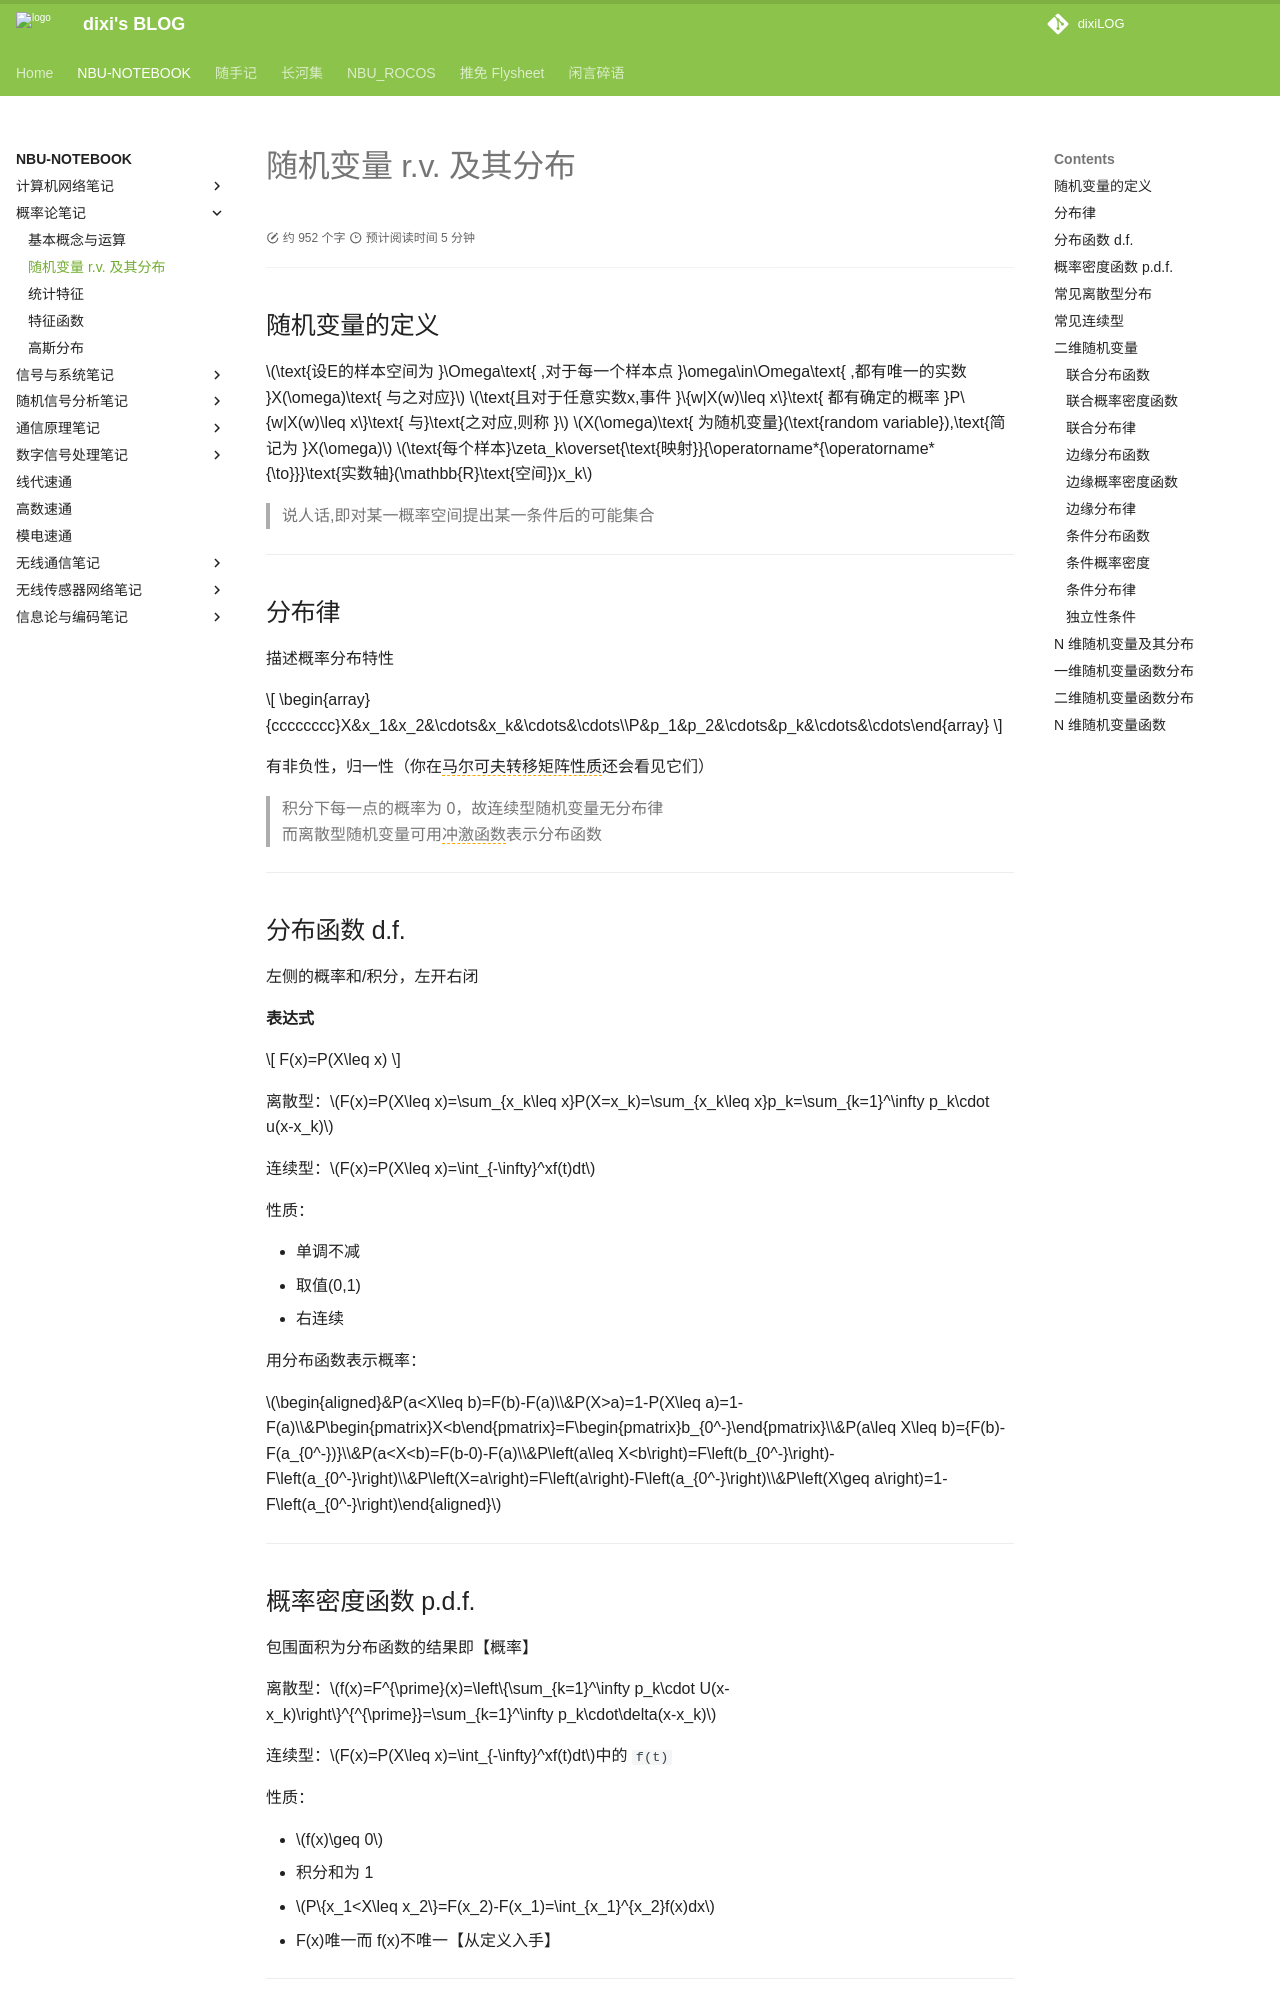

repository: dixiLOG/dixiLOG.github.io · page: NBU-NOTEBOOK/probabilityTheory/PT02/index.html · generator: mkdocs

# 随机变量 r.v. 及其分布

<div id="progress-container">
  <div id="progress-bar"></div>
</div>



## 随机变量的定义

$\text{设E的样本空间为 }\Omega\text{ ,对于每一个样本点 }\omega\in\Omega\text{ ,都有唯一的实数 }X(\omega)\text{ 与之对应}$
$\text{且对于任意实数x,事件 }\{w|X(w)\leq x\}\text{ 都有确定的概率 }P\{w|X(w)\leq x\}\text{ 与}\text{之对应,则称 }$ 
$X(\omega)\text{ 为随机变量}(\text{random variable}),\text{简记为 }X(\omega)$
$\text{每个样本}\zeta_k\overset{\text{映射}}{\operatorname*{\operatorname*{\to}}}\text{实数轴}(\mathbb{R}\text{空间})x_k$

> 说人话,即对某一概率空间提出某一条件后的可能集合

---

## 分布律

描述概率分布特性

$$
\begin{array}{cccccccc}X&x_1&x_2&\cdots&x_k&\cdots&\cdots\\P&p_1&p_2&\cdots&p_k&\cdots&\cdots\end{array}
$$

有非负性，归一性（你在<span style="border-bottom: 1.5px dashed orange;">马尔可夫转移矩阵性质</span>还会看见它们）

> 积分下每⼀点的概率为 0，故连续型随机变量无分布律  
> 而离散型随机变量可用<span style="border-bottom: 1.5px dashed orange;">冲激函数</span>表示分布函数

---

## 分布函数 d.f.

左侧的概率和/积分，左开右闭

**表达式**

$$
F(x)=P(X\leq x)
$$

离散型：$F(x)=P(X\leq x)=\sum_{x_k\leq x}P(X=x_k)=\sum_{x_k\leq x}p_k=\sum_{k=1}^\infty p_k\cdot u(x-x_k)$

连续型：$F(x)=P(X\leq x)=\int_{-\infty}^xf(t)dt$

性质：

- 单调不减
- 取值(0,1)
- 右连续

用分布函数表示概率：

$\begin{aligned}&P(a<X\leq b)=F(b)-F(a)\\&P(X>a)=1-P(X\leq a)=1-F(a)\\&P\begin{pmatrix}X<b\end{pmatrix}=F\begin{pmatrix}b_{0^-}\end{pmatrix}\\&P(a\leq X\leq b)={F(b)-F(a_{0^-})}\\&P(a<X<b)=F(b-0)-F(a)\\&P\left(a\leq X<b\right)=F\left(b_{0^-}\right)-F\left(a_{0^-}\right)\\&P\left(X=a\right)=F\left(a\right)-F\left(a_{0^-}\right)\\&P\left(X\geq a\right)=1-F\left(a_{0^-}\right)\end{aligned}$

---

## 概率密度函数 p.d.f.

包围面积为分布函数的结果即【概率】

离散型：$f(x)=F^{\prime}(x)=\left\{\sum_{k=1}^\infty p_k\cdot U(x-x_k)\right\}^{^{\prime}}=\sum_{k=1}^\infty p_k\cdot\delta(x-x_k)$

连续型：$F(x)=P(X\leq x)=\int_{-\infty}^xf(t)dt$中的 `f(t)`

性质：

- $f(x)\geq 0$
- 积分和为 1
- $P\{x_1<X\leq x_2\}=F(x_2)-F(x_1)=\int_{x_1}^{x_2}f(x)dx$
- F(x)唯一而 f(x)不唯一【从定义入手】

---
